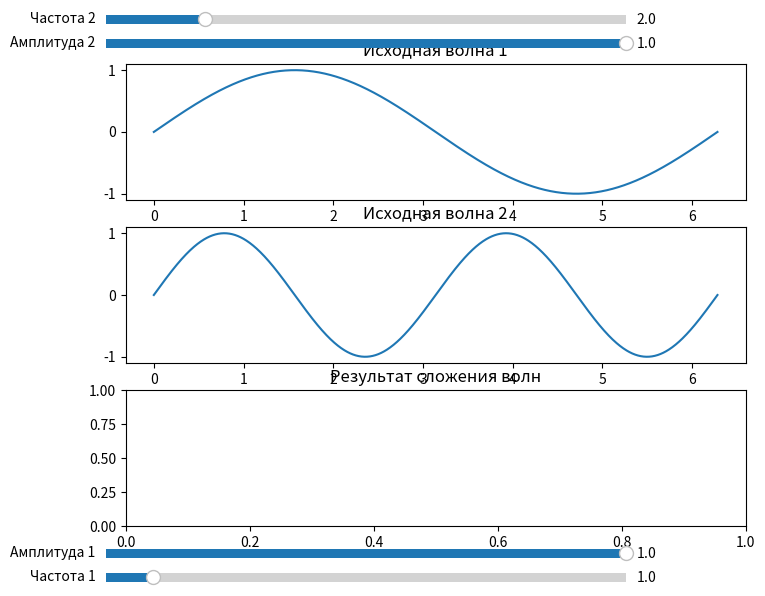

Reproduce this figure in Python.
import numpy as np
import matplotlib.pyplot as plt
from matplotlib.widgets import Slider


# Создаем данные для графика
x = np.linspace(0, 2 * np.pi, 1000)
y1 = np.sin(x)
y2 = np.sin(2 * x)

# Создаем окно для задания исходных волн
fig, ax = plt.subplots(3, 1, figsize=(8, 6))

# Первое интерактивное окно для задания первой волны
ax[0].plot(x, y1)
ax[0].set_title('Исходная волна 1')

# Второе интерактивное окно для задания второй волны
ax[1].plot(x, y2)
ax[1].set_title('Исходная волна 2')

# Окно для отображения результата сложения волн
ax[2].set_title('Результат сложения волн')


# Функция для обновления графика при изменении параметров волн
def update(val):
    amp1 = amp_slider1.val
    freq1 = freq_slider1.val
    amp2 = amp_slider2.val
    freq2 = freq_slider2.val

    y_result = amp1 * np.sin(freq1 * x) + amp2 * np.sin(freq2 * x)

    ax[2].clear()
    ax[2].plot(x, y_result)
    ax[2].set_title('Результат сложения волн')


# Добавляем слайдеры для регулировки параметров волн
amp_slider1_ax = fig.add_axes([0.1, 0.05, 0.65, 0.03])
amp_slider1 = Slider(amp_slider1_ax, 'Амплитуда 1', 0.1, 1.0, valinit=1)
amp_slider1.on_changed(update)

freq_slider1_ax = fig.add_axes([0.1, 0.01, 0.65, 0.03])
freq_slider1 = Slider(freq_slider1_ax, 'Частота 1', 0.1, 10.0, valinit=1)
freq_slider1.on_changed(update)

amp_slider2_ax = fig.add_axes([0.1, 0.9, 0.65, 0.03])
amp_slider2 = Slider(amp_slider2_ax, 'Амплитуда 2', 0.1, 1.0, valinit=1)
amp_slider2.on_changed(update)

freq_slider2_ax = fig.add_axes([0.1, 0.94, 0.65, 0.03])
freq_slider2 = Slider(freq_slider2_ax, 'Частота 2', 0.1, 10.0, valinit=2)
freq_slider2.on_changed(update)

plt.show()
